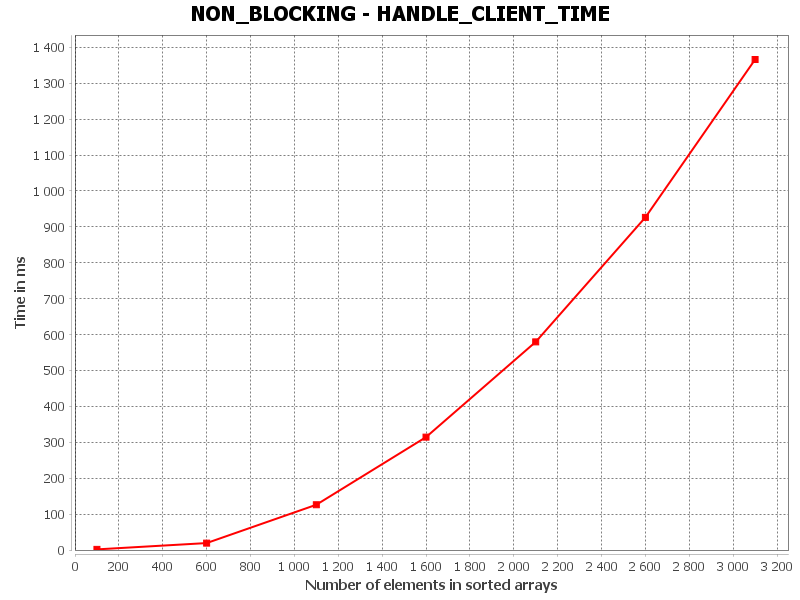

Data behind this chart, as committed beside it:
HANDLE_CLIENT_TIME, Number of elements in sorted arrays, Time in ms
0, 100.0, 1.716
1, 600.0, 19.29
2, 1100, 126
3, 1600, 314.3
4, 2100, 579.6
5, 2600, 926.4
6, 3100, 1366
